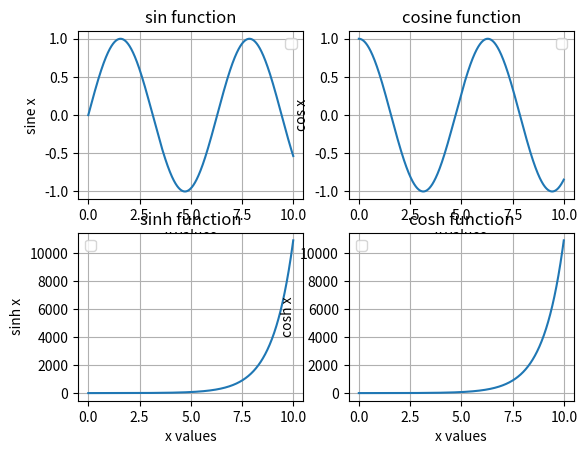

Recreate this plot in Python.
import numpy as np
import matplotlib.pyplot as plt
x=np.arange(0,10,.01)

a=np.sin(x)
b=np.cos(x)
c=np.sinh(x)
d=np.cosh(x)

plt.subplot(2,2,1)
plt.plot(x,a)
plt.title("sin function")
plt.xlabel("x values")
plt.ylabel("sine x")
plt.grid()
plt.legend()

plt.subplot(2,2,2)
plt.plot(x,b)
plt.title("cosine function")
plt.xlabel("x values")
plt.ylabel("cos x")
plt.grid()
plt.legend()

plt.subplot(2,2,3)
plt.plot(x,c)
plt.title("sinh function")
plt.xlabel("x values")
plt.ylabel("sinh x")
plt.grid()
plt.legend()

plt.subplot(2,2,4)
plt.plot(x,d)
plt.title("cosh function")
plt.xlabel("x values")
plt.ylabel("cosh x")
plt.grid()
plt.legend()

